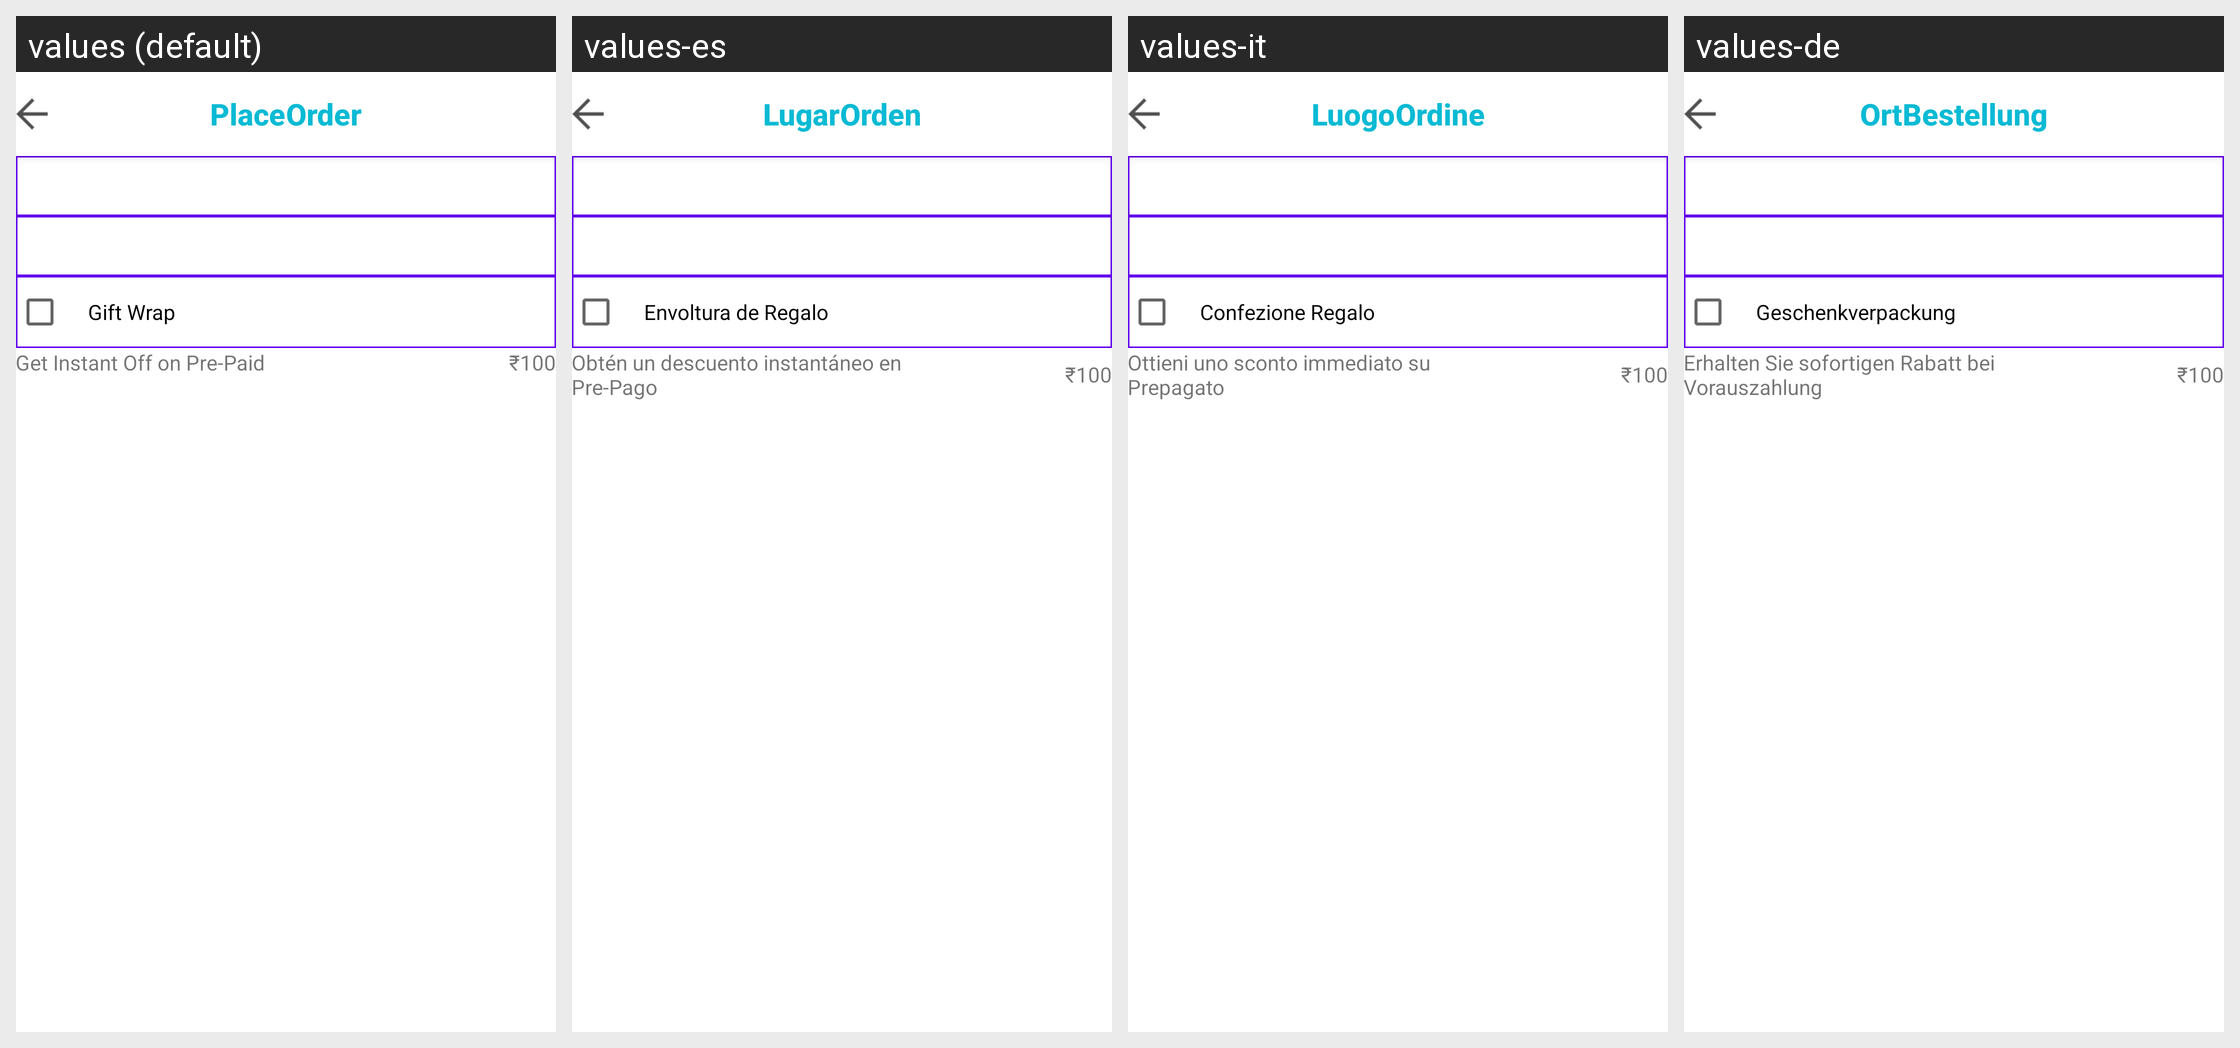

Strings drawn on this Android screen and how each of the app's shown locales translates them:
Android screen res/layout/new_activity_place_order.xml rendered under 4 locales, left to right: values (default), values-es, values-it, values-de. Device: Nexus 5 (rendered at 1080×1920; each locale shown at half size, 540×960, under a caption strip naming it); theme Theme.MaterialComponents.DayNight.NoActionBar.
Other locales in the repository, not shown: values-ar, values-en, values-fr, values-pl, values-ru, values-zh.
Strings drawn on this screen, with the default value and each locale's value (text and hints the layout hard-codes, and strings that could not be matched under every locale, appear in the picture but are not listed):

place
  values: Place
  values-es: Lugar
  values-it: Luogo
  values-de: Ort

order
  values: Order
  values-es: Orden
  values-it: Ordine
  values-de: Bestellung

gift_wrap
  values: Gift Wrap
  values-es: Envoltura de Regalo
  values-it: Confezione Regalo
  values-de: Geschenkverpackung

instant_off
  values: Get Instant Off on Pre-Paid
  values-es: Obtén un descuento instantáneo en Pre-Pago
  values-it: Ottieni uno sconto immediato su Prepagato
  values-de: Erhalten Sie sofortigen Rabatt bei Vorauszahlung
